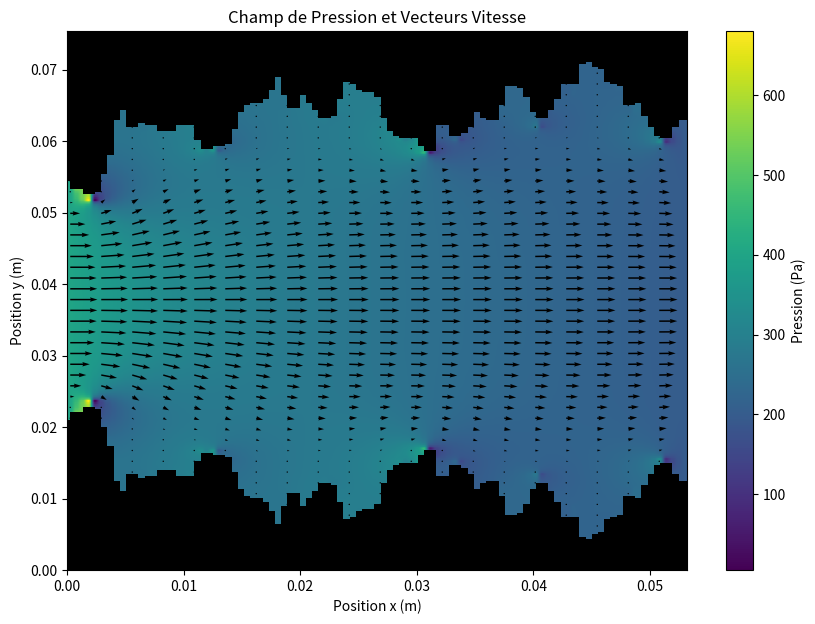
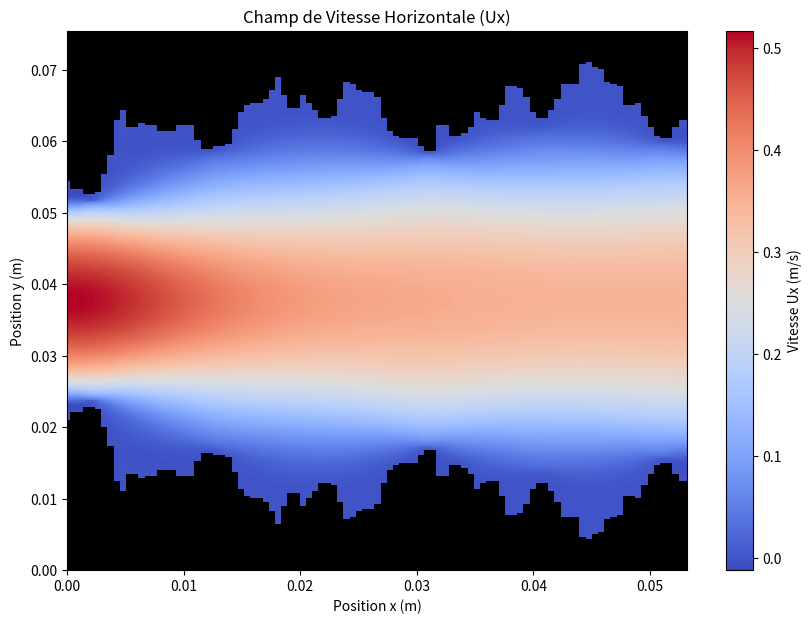
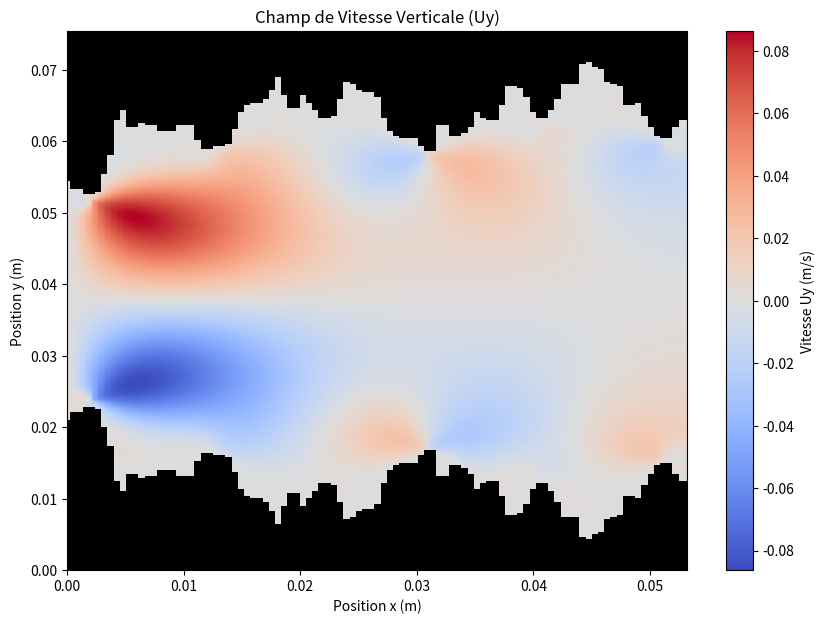
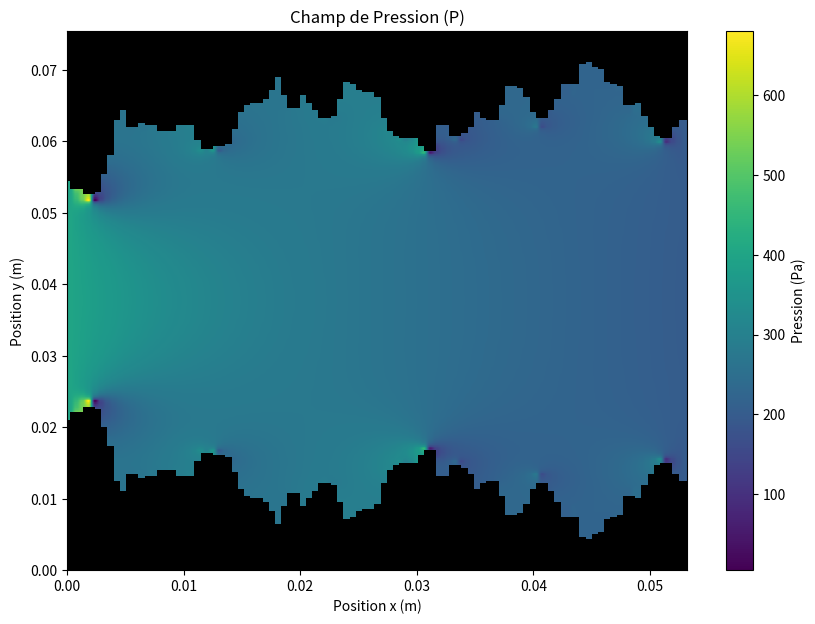

These figures' Python source, in order:
import numpy as np
import matplotlib.pyplot as plt 
import scipy.sparse as sp 
from scipy.sparse.linalg import spsolve
import copy 

# === PARAMÈTRES PHYSIQUES ET NUMÉRIQUES ===
n, m, L, l = 100, 250, 5.32e-2, 7.54e-2 
hx, hy = L/n, l/m 
C, P1, P2 = 1.8, 400, 200


# === GÉOMÉTRIE ALÉATOIRE ===
y_centre = l / 2.0
rayon_moyen = 2.5e-2
amplitude_aleatoire = 2.5e-2
taille_lissage = 8

bruit_brut = (np.random.rand(n + 1) - 0.5) * 2 * amplitude_aleatoire
kernel = np.ones(taille_lissage) / taille_lissage
bruit_lisse = np.convolve(bruit_brut, kernel, mode='same')
R = np.clip(rayon_moyen + bruit_lisse, 0.01 * l, y_centre * 0.95)


# === DIMENSIONS DES SYSTÈMES ===
Np, Nu, Nv = n*m, (n+1)*m, n*(m+1)
N = Np + Nu + Nv

# === FONCTIONS D'INDEXATION ===
def idx_P(i, j, n): return j * n + i 
def idx_U(i, j, n): return j * (n + 1) + i + Np
def idx_V(i, j, n, m): return j * n + i + Np + Nu

# === CONSTRUCTION DU SYSTÈME ===
def matrixes(n, m, C, hx, hy, P1, P2, R, l):
    Np, Nu, Nv = n*m, (n+1)*m, n*(m+1)
    N = Np + Nu + Nv
    A, B = sp.lil_matrix((N, N)), np.zeros(N)
    y_centre = l / 2.0

    # Équation de continuité (Pression)
    for j in range(m):
        for i in range(n):
            K, y_phys = idx_P(i, j, n), (j + 0.5) * hy
            R_local, dist = (R[i] + R[i+1]) / 2.0, abs(y_phys - y_centre)

            if dist > R_local:  # Mur solide
                if y_phys < y_centre:  # Mur inférieur
                    A[K, K], A[K, idx_P(i, j + 1, n)] = -1.0, 1.0
                else:  # Mur supérieur
                    A[K, K], A[K, idx_P(i, j - 1, n)] = 1.0, -1.0
            elif i == 0:  # Entrée
                A[K, K], B[K] = 1.0, P1
            elif i == n - 1:  # Sortie
                A[K, K], B[K] = 1.0, P2
            else:  # Intérieur fluide
                A[K, idx_U(i + 1, j, n)] = 1.0/hx
                A[K, idx_U(i, j, n)] = -1.0/hx
                A[K, idx_V(i, j + 1, n, m)] = 1.0/hy
                A[K, idx_V(i, j, n, m)] = -1.0/hy

    # Équation de quantité de mouvement (Vitesse U)
    for j in range(m):
        for i in range(n + 1):
            K, y_phys = idx_U(i, j, n), (j + 0.5) * hy
            R_local, dist = R[i], abs(y_phys - y_centre)

            if dist > R_local:  # Mur solide
                A[K, K], B[K] = 1.0, 0.0
            elif i == 0:  # Entrée
                A[K, K], A[K, idx_U(i + 1, j, n)] = -1.0, 1.0
            elif i == n:  # Sortie
                A[K, K], A[K, idx_U(i - 1, j, n)] = 1.0, -1.0
            else:  # Intérieur fluide
                A[K, idx_P(i, j, n)] = -1.0/hx
                A[K, idx_P(i - 1, j, n)] = 1.0/hx
                A[K, K] = -2.0 * C * (1.0/hx**2 + 1.0/hy**2)
                A[K, idx_U(i + 1, j, n)] = C/hx**2
                A[K, idx_U(i - 1, j, n)] = C/hx**2
                A[K, idx_U(i, j + 1, n)] = C/hy**2
                A[K, idx_U(i, j - 1, n)] = C/hy**2

    # Équation de quantité de mouvement (Vitesse V)
    for j in range(m + 1):
        for i in range(n):
            K, y_phys = idx_V(i, j, n, m), j * hy
            R_local, dist = (R[i] + R[i+1]) / 2.0, abs(y_phys - y_centre)

            if j == 0 or j == m or dist > R_local:  # Mur solide
                A[K, K], B[K] = 1.0, 0.0
            elif i == 0:  # Entrée
                A[K, K], B[K] = 1.0, 0.0
            elif i == n - 1:  # Sortie
                A[K, K], A[K, idx_V(i - 1, j, n, m)] = 1.0, -1.0
            else:  # Intérieur fluide
                A[K, idx_P(i, j, n)] = -1.0/hy
                A[K, idx_P(i, j - 1, n)] = 1.0/hy
                A[K, K] = -2.0 * C * (1.0/hx**2 + 1.0/hy**2)
                A[K, idx_V(i + 1, j, n, m)] = C/hx**2
                A[K, idx_V(i - 1, j, n, m)] = C/hx**2
                A[K, idx_V(i, j + 1, n, m)] = C/hy**2
                A[K, idx_V(i, j - 1, n, m)] = C/hy**2
                
    return A.tocsr(), B

# === RÉSOLUTION ===
print("Construction des matrices...")
A, B = matrixes(n, m, C, hx, hy, P1, P2, R, l)
print("Résolution du système creux...")
S = spsolve(A, B)
print("Résolution terminée.")

# === POST-TRAITEMENT ===
# Extraction des champs
P_vecteur = S[:Np]
U_vecteur = S[Np:Np+Nu] 
V_vecteur = S[Np+Nu:]

# Remise en forme et interpolation
P_grille = P_vecteur.reshape((m, n))
Ux_grille = (U_vecteur.reshape((m, n + 1))[:, :-1] + U_vecteur.reshape((m, n + 1))[:, 1:]) / 2.0
Uy_grille = (V_vecteur.reshape((m + 1, n))[:-1, :] + V_vecteur.reshape((m + 1, n))[1:, :]) / 2.0

# === MASQUAGE DES RÉGIONS SOLIDES ===
x_coords = np.linspace(hx/2.0, L - hx/2.0, n)
y_coords = np.linspace(hy/2.0, l - hy/2.0, m)
X, Y = np.meshgrid(x_coords, y_coords)

R_local_p = (R[:-1] + R[1:]) / 2.0 
dist_au_centre_p = abs(y_coords.reshape(m, 1) - l/2.0)
masque_mur = dist_au_centre_p > R_local_p.reshape(1, n)

P_grille_plot = np.where(masque_mur, np.nan, P_grille)
Ux_grille_plot = np.where(masque_mur, np.nan, Ux_grille)
Uy_grille_plot = np.where(masque_mur, np.nan, Uy_grille)

cmap_pression = copy.copy(plt.cm.viridis)
cmap_vitesse = copy.copy(plt.cm.coolwarm)
cmap_pression.set_bad('black')
cmap_vitesse.set_bad('black')

# === VISUALISATION ===
plot_extent, pas = [0, L, 0, l], 5

# Graphique 1: Pression + vecteurs vitesse
plt.figure(figsize=(10, 7))
plt.imshow(P_grille_plot, extent=plot_extent, origin='lower', aspect='auto', cmap=cmap_pression)
plt.colorbar(label='Pression (Pa)')
plt.quiver(X[::pas, ::pas], Y[::pas, ::pas], 
           Ux_grille_plot[::pas, ::pas], Uy_grille_plot[::pas, ::pas], color='black')
plt.xlabel('Position x (m)'); plt.ylabel('Position y (m)')
plt.title('Champ de Pression et Vecteurs Vitesse')
plt.show()

# Graphique 2: Vitesse horizontale
plt.figure(figsize=(10, 7))
plt.imshow(Ux_grille_plot, extent=plot_extent, origin='lower', aspect='auto', cmap=cmap_vitesse)
plt.colorbar(label='Vitesse Ux (m/s)')
plt.xlabel('Position x (m)'); plt.ylabel('Position y (m)')
plt.title('Champ de Vitesse Horizontale (Ux)')
plt.show()

# Graphique 3: Vitesse verticale  
plt.figure(figsize=(10, 7))
plt.imshow(Uy_grille_plot, extent=plot_extent, origin='lower', aspect='auto', cmap=cmap_vitesse)
plt.colorbar(label='Vitesse Uy (m/s)')
plt.xlabel('Position x (m)'); plt.ylabel('Position y (m)')
plt.title('Champ de Vitesse Verticale (Uy)')
plt.show()

# Graphique 4: Pression seule
plt.figure(figsize=(10, 7))
plt.imshow(P_grille_plot, extent=plot_extent, origin='lower', aspect='auto', cmap=cmap_pression)
plt.colorbar(label='Pression (Pa)')
plt.xlabel('Position x (m)'); plt.ylabel('Position y (m)')
plt.title('Champ de Pression (P)')
plt.show()